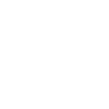
t = 0.00 s
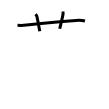
t = 3.00 s
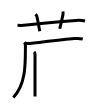
t = 6.00 s
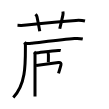
t = 9.00 s
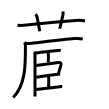
t = 12.00 s
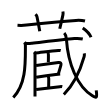
t = 15.00 s

The animated SVG that drew these frames (rendered in a browser with its animation timeline set to each time). Animation: 15 SMIL elements (animate=15); one cycle of 15.00 s.

<svg width="109px" height="109px" viewBox="0 0 px 109px" xmlns="http://www.w3.org/2000/svg" xmlns:xlink="http://www.w3.org/1999/xlink" xml:space="preserve" version="1.1"  baseProfile="full">
<path d="M17.5,25.27c3.38,0.23,6.27,0.13,9.01-0.19C40,23.5,63.25,21.12,76,20.39c3-0.17,6-0.14,9,0.63" style="fill:none;stroke:black;stroke-width:3;opacity:0">
  <animate attributeType="CSS" attributeName="opacity" from="0" to="1" begin="0s" dur="1s" repeatCount="Indefinite" fill="freeze" />
</path>
<path d="M35.5,14.25c0.75,0.75,1.36,1.74,1.5,2.45c1,4.92,2.35,12.15,2.75,14.55" style="fill:none;stroke:black;stroke-width:3;opacity:0">
  <animate attributeType="CSS" attributeName="opacity" from="0" to="1" begin="1s" dur="1s" repeatCount="Indefinite" fill="freeze" />
</path>
<path d="M62.89,11.5c0.28,1.23,0.28,2.16,0.03,3.38c-1.1,5.35-1.92,8.56-3.19,13.87" style="fill:none;stroke:black;stroke-width:3;opacity:0">
  <animate attributeType="CSS" attributeName="opacity" from="0" to="1" begin="2s" dur="1s" repeatCount="Indefinite" fill="freeze" />
</path>
<path d="M24.42,42.28c0.58,0.72,0.98,1.84,0.98,3.26c0,17.91,0.72,38.58-12.1,51.95" style="fill:none;stroke:black;stroke-width:3;opacity:0">
  <animate attributeType="CSS" attributeName="opacity" from="0" to="1" begin="3s" dur="1s" repeatCount="Indefinite" fill="freeze" />
</path>
<path d="M25.5,43.24c2.38,0.51,4.44,0.21,6.52-0.02c11-1.23,30.66-3.69,42.38-4.64c2.74-0.22,5.67-0.16,8.36,0.43" style="fill:none;stroke:black;stroke-width:3;opacity:0">
  <animate attributeType="CSS" attributeName="opacity" from="0" to="1" begin="4s" dur="1s" repeatCount="Indefinite" fill="freeze" />
</path>
<path d="M34.12,51.89c0.62,0.62,0.9,1.61,0.9,2.75c0,3.87-0.01,23.91-0.02,34.86c0,3.49,0,6.06,0,6.88" style="fill:none;stroke:black;stroke-width:3;opacity:0">
  <animate attributeType="CSS" attributeName="opacity" from="0" to="1" begin="5s" dur="1s" repeatCount="Indefinite" fill="freeze" />
</path>
<path d="M35.39,52.98c4.99-0.36,15.16-2.13,22.86-2.53c1.17-0.06,1.87-0.13,2.45,0.02" style="fill:none;stroke:black;stroke-width:3;opacity:0">
  <animate attributeType="CSS" attributeName="opacity" from="0" to="1" begin="6s" dur="1s" repeatCount="Indefinite" fill="freeze" />
</path>
<path d="M47.61,52.41c0.49,0.49,0.8,1.21,0.81,2.33c0.02,2.54-0.02,5.24-0.09,7.57" style="fill:none;stroke:black;stroke-width:3;opacity:0">
  <animate attributeType="CSS" attributeName="opacity" from="0" to="1" begin="7s" dur="1s" repeatCount="Indefinite" fill="freeze" />
</path>
<path d="M36.08,65.44c7.93-0.99,16.86-2.27,22.36-2.95c2.23-0.28,2.85,0.84,2.54,2.29c-0.56,2.63-1.36,4.72-2.46,8.58" style="fill:none;stroke:black;stroke-width:3;opacity:0">
  <animate attributeType="CSS" attributeName="opacity" from="0" to="1" begin="8s" dur="1s" repeatCount="Indefinite" fill="freeze" />
</path>
<path d="M36.12,77.32c4.26-0.7,12.42-1.95,19.61-2.81c1.75-0.21,3.29-0.37,4.45-0.46" style="fill:none;stroke:black;stroke-width:3;opacity:0">
  <animate attributeType="CSS" attributeName="opacity" from="0" to="1" begin="9s" dur="1s" repeatCount="Indefinite" fill="freeze" />
</path>
<path d="M47.95,76.39c0.45,0.45,0.8,1.23,0.81,2.36c0.01,2.38-0.09,3.88-0.09,8.22" style="fill:none;stroke:black;stroke-width:3;opacity:0">
  <animate attributeType="CSS" attributeName="opacity" from="0" to="1" begin="10s" dur="1s" repeatCount="Indefinite" fill="freeze" />
</path>
<path d="M36.14,89.45C42,88.75,52,87.62,59.8,86.69c1.16-0.14,1.87-0.13,2.45,0.02" style="fill:none;stroke:black;stroke-width:3;opacity:0">
  <animate attributeType="CSS" attributeName="opacity" from="0" to="1" begin="11s" dur="1s" repeatCount="Indefinite" fill="freeze" />
</path>
<path d="M64.25,33c1.33,1.39,1.96,3.26,2.16,6.25c1.59,24,10.71,47.13,26.01,56.58c5.11,3.16,4.49,0.59,3.82-5.54" style="fill:none;stroke:black;stroke-width:3;opacity:0">
  <animate attributeType="CSS" attributeName="opacity" from="0" to="1" begin="12s" dur="1s" repeatCount="Indefinite" fill="freeze" />
</path>
<path d="M84.25,53.39c0.25,0.98,0.26,1.99-0.11,3.33c-2.51,8.91-8.76,26.53-20.33,37.75" style="fill:none;stroke:black;stroke-width:3;opacity:0">
  <animate attributeType="CSS" attributeName="opacity" from="0" to="1" begin="13s" dur="1s" repeatCount="Indefinite" fill="freeze" />
</path>
<path d="M82.75,28c2.69,1.85,7,6.08,8.25,9.25" style="fill:none;stroke:black;stroke-width:3;opacity:0">
  <animate attributeType="CSS" attributeName="opacity" from="0" to="1" begin="14s" dur="1s" repeatCount="Indefinite" fill="freeze" />
</path>
</svg>
